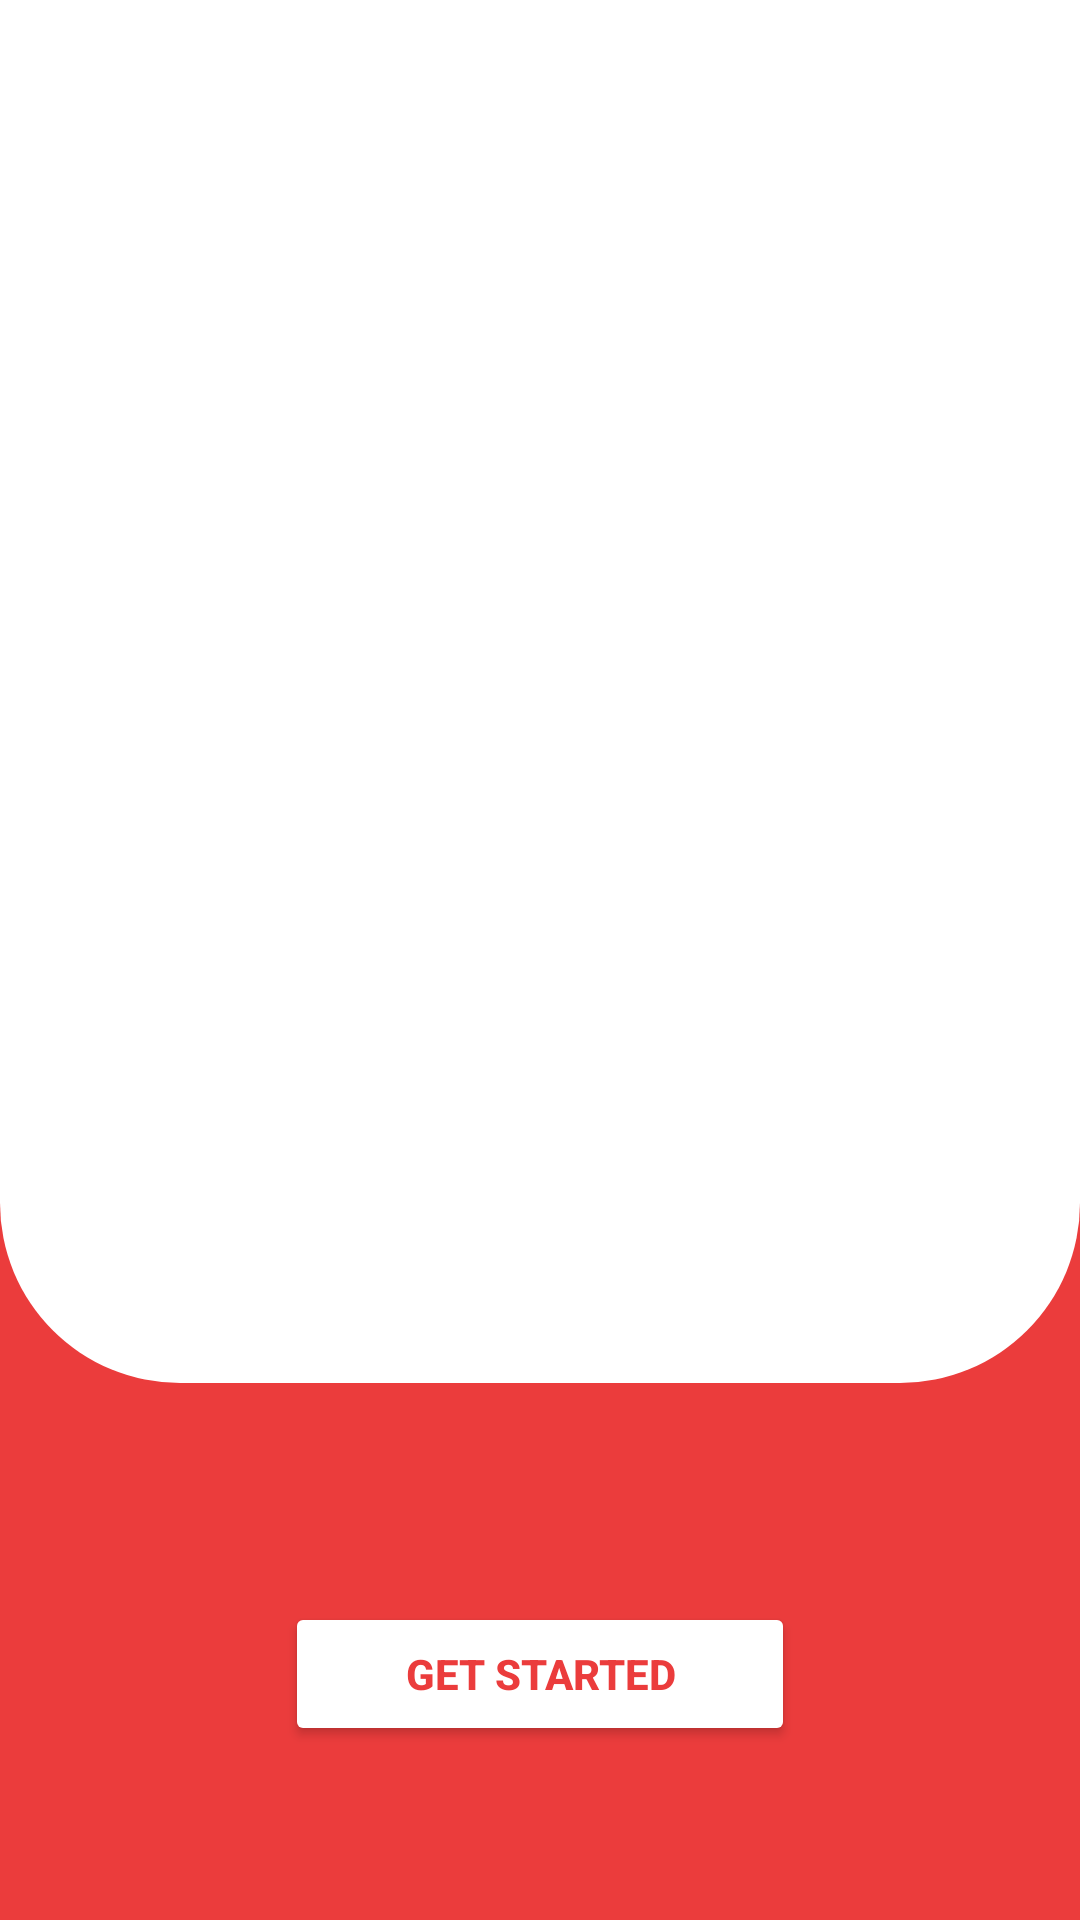

Produce the Android XML layout that renders to this screen, including the resource entries it uses.
<!-- AndroidManifest.xml: application theme Theme.Shopify -->
<!-- res/layout/activity_on_boarding.xml -->
<?xml version="1.0" encoding="utf-8"?>
<androidx.constraintlayout.widget.ConstraintLayout xmlns:android="http://schemas.android.com/apk/res/android"
    xmlns:app="http://schemas.android.com/apk/res-auto"
    xmlns:tools="http://schemas.android.com/tools"
    android:layout_width="match_parent"
    android:layout_height="match_parent"
    android:background="@color/primary"
    tools:context=".OnBoarding.OnBoardingActivity">
    <androidx.viewpager2.widget.ViewPager2
        android:id="@+id/onBoardingViewPager"
        android:layout_width="match_parent"
        android:layout_height="0dp"
        android:background="@drawable/view_pager_background"
        app:layout_constraintStart_toStartOf="parent"
        app:layout_constraintEnd_toEndOf="parent"
        app:layout_constraintBottom_toTopOf="@id/view_center_of_next"
        app:layout_constraintTop_toTopOf="parent"
        />
    <LinearLayout
        android:id="@+id/indicators_container"
        android:layout_width="wrap_content"
        android:layout_height="wrap_content"
        android:layout_marginStart="20dp"
        android:layout_marginLeft="20dp"
        android:layout_marginTop="20dp"
        android:orientation="horizontal"
        app:layout_constraintStart_toStartOf="parent"
        app:layout_constraintTop_toTopOf="parent"
        />
    <TextView
        android:layout_width="wrap_content"
        android:layout_height="wrap_content"
        android:layout_marginEnd="20dp"
        android:layout_marginRight="20dp"
        android:layout_marginTop="20dp"
        android:text="Skip"
        android:textSize="18sp"
        android:textColor="@color/white"
        app:layout_constraintEnd_toEndOf="parent"
        app:layout_constraintTop_toTopOf="parent"
        />
    <View
        android:id="@+id/view_center_of_next"
        android:layout_width="1dp"
        android:layout_height="1dp"
        app:layout_constraintBottom_toBottomOf="@id/onBoarding_next_image"
        app:layout_constraintStart_toStartOf="@id/onBoarding_next_image"
        app:layout_constraintEnd_toEndOf="@id/onBoarding_next_image"
        app:layout_constraintTop_toTopOf="@id/onBoarding_next_image"
        />
    <ImageView
        android:id="@+id/onBoarding_next_image"
        android:layout_width="45dp"
        android:layout_height="45dp"
        android:layout_marginBottom="50dp"
        android:background="@drawable/onboarding_background_icon"
        android:src="@drawable/onboarding_next_icon"
        app:layout_constraintStart_toStartOf="parent"
        app:layout_constraintEnd_toEndOf="parent"
        app:layout_constraintBottom_toTopOf="@+id/onBoarding_getStarted_Btn"
        android:contentDescription="content" />

    <Button
        android:id="@+id/onBoarding_getStarted_Btn"
        android:layout_width="wrap_content"
        android:layout_height="wrap_content"
        android:text="Get Started"
        android:layout_marginBottom="58dp"
        android:paddingStart="40dp"
        android:paddingEnd="40dp"
        android:textSize="14sp"
        android:textStyle="bold"
        android:textColor="@color/primary"
        android:backgroundTint="@color/white"
        app:layout_constraintBottom_toBottomOf="parent"
        app:layout_constraintEnd_toEndOf="parent"
        app:layout_constraintStart_toStartOf="parent" />
</androidx.constraintlayout.widget.ConstraintLayout>
<!-- resources referenced by this layout -->
<resources>
  <color name="primary">#EB3C3C</color>
  <color name="white">#FFFFFFFF</color>
  <!-- drawable view_pager_background (drawable) -->
  <?xml version="1.0" encoding="utf-8"?>
  <shape xmlns:android="http://schemas.android.com/apk/res/android"
      android:shape="rectangle">
  <solid android:color="@color/white"/>
      <corners android:bottomLeftRadius="60dp"
          android:bottomRightRadius="60dp"
          />
  
  </shape>
  <style name="Theme.Shopify" parent="Theme.MaterialComponents.DayNight.DarkActionBar">
          
          <item name="colorPrimary">@color/primary</item>
          <item name="colorPrimaryVariant">@color/primary</item>
          <item name="colorOnPrimary">@color/white</item>
          
          <item name="colorSecondary">@color/teal_200</item>
          <item name="colorSecondaryVariant">@color/teal_700</item>
          <item name="colorOnSecondary">@color/black</item>
          
          <item name="android:statusBarColor">?attr/colorPrimaryVariant</item>
          
      </style>
  <color name="teal_200">#FF03DAC5</color>
  <color name="teal_700">#FF018786</color>
  <color name="black">#FF000000</color>
</resources>
